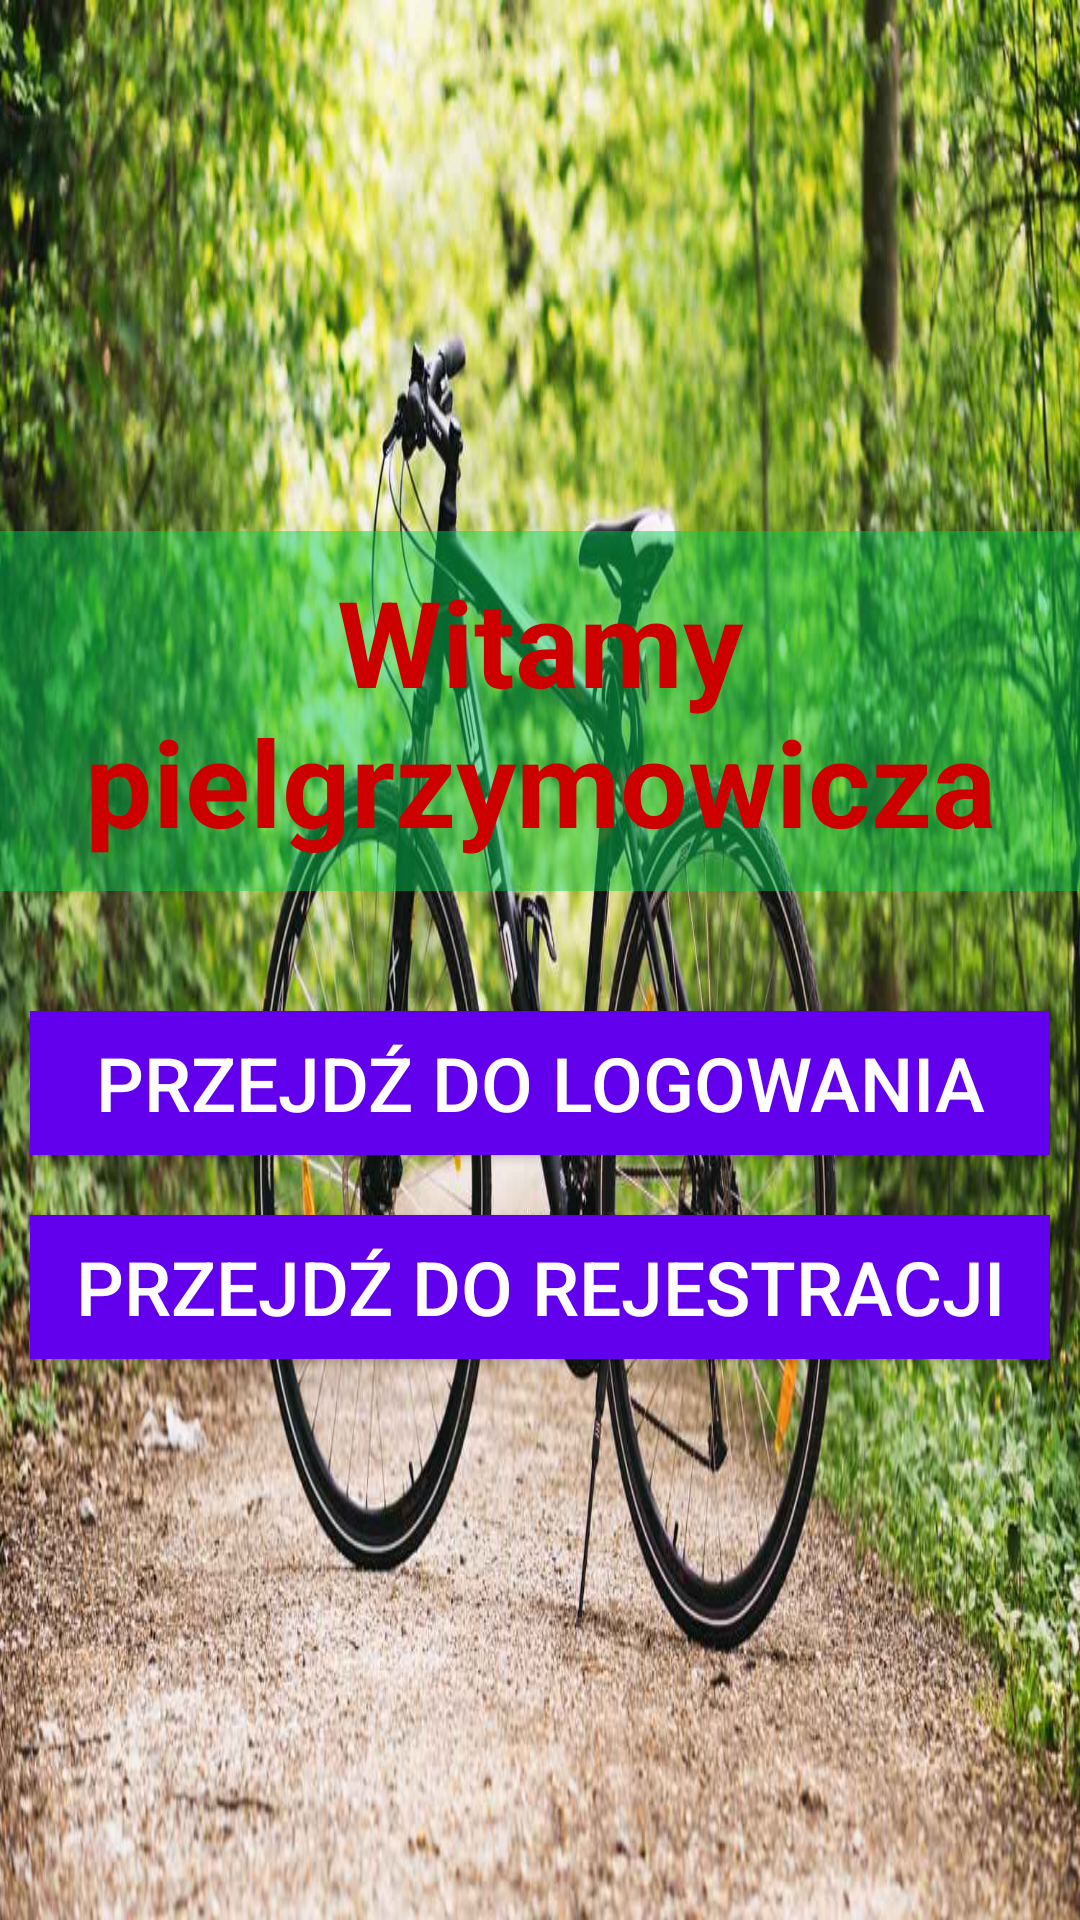

Reconstruct the res/layout file that produces this screen, plus the resources it refers to.
<!-- AndroidManifest.xml: application theme AppTheme -->
<!-- res/layout/activity_menu.xml -->
<?xml version="1.0" encoding="utf-8"?>
<RelativeLayout xmlns:android="http://schemas.android.com/apk/res/android"
    android:id="@+id/rootRL"
    android:orientation="vertical"
    android:layout_width="fill_parent"
    android:layout_height="fill_parent"
    android:background="@drawable/rower">

    <LinearLayout xmlns:android="http://schemas.android.com/apk/res/android"
        xmlns:app="http://schemas.android.com/apk/res-auto"
        android:id="@+id/menu_activity"
        android:layout_width="match_parent"
        android:layout_height="match_parent"
        android:gravity="center"
        android:orientation="vertical">

        <TextView
            android:id="@+id/textView"
            android:layout_width="match_parent"
            android:layout_height="wrap_content"
            android:text="@string/menu_activity_title"
            android:textAlignment="center"
            android:layout_marginTop="0dp"
            android:layout_marginBottom="30dp"
            android:textColor="@android:color/holo_red_dark"
            android:textStyle="bold"
            android:paddingTop="10dp"
            android:paddingBottom="10dp"
            android:background="#7300D052"
            android:textSize="40sp"

            />

        <Button
            android:id="@+id/activityMenuSignIn"
            android:layout_width="match_parent"
            android:layout_height="wrap_content"
            android:layout_margin="10dp"
            android:background="@color/design_default_color_primary"
            android:text="@string/menu_activity_continue"
            android:textColor="@android:color/background_light"
            android:textSize="25sp"
            />

        <Button
            android:id="@+id/activityMenuSignUp"
            android:layout_width="match_parent"
            android:layout_height="wrap_content"
            android:layout_margin="10dp"
            android:background="@color/design_default_color_primary"
            android:text="@string/menu_activity_welcome"
            android:textColor="@android:color/background_light"
            android:textSize="25sp"
            app:navGraph="@navigation/reg_nav_graph"
            />
    </LinearLayout>
</RelativeLayout>
<!-- resources referenced by this layout -->
<resources>
  <!-- drawable rower: jpg bitmap (drawable, 148037 bytes) -->
  <string name="menu_activity_continue">Przejdź do logowania</string>
  <string name="menu_activity_title">Witamy pielgrzymowicza</string>
  <string name="menu_activity_welcome">Przejdź do rejestracji</string>
  <style name="AppTheme" parent="Theme.AppCompat.Light.DarkActionBar">
          
          <item name="colorPrimary">@color/colorPrimary</item>
          <item name="colorPrimaryDark">@color/colorPrimaryDark</item>
          <item name="colorAccent">@color/colorAccent</item>
          <item name="android:textColor">#000000</item>
          <item name="android:textSize">20sp</item>
      </style>
  <color name="colorPrimary">#6200EE</color>
  <color name="colorPrimaryDark">#3700B3</color>
  <color name="colorAccent">#03DAC5</color>
</resources>
